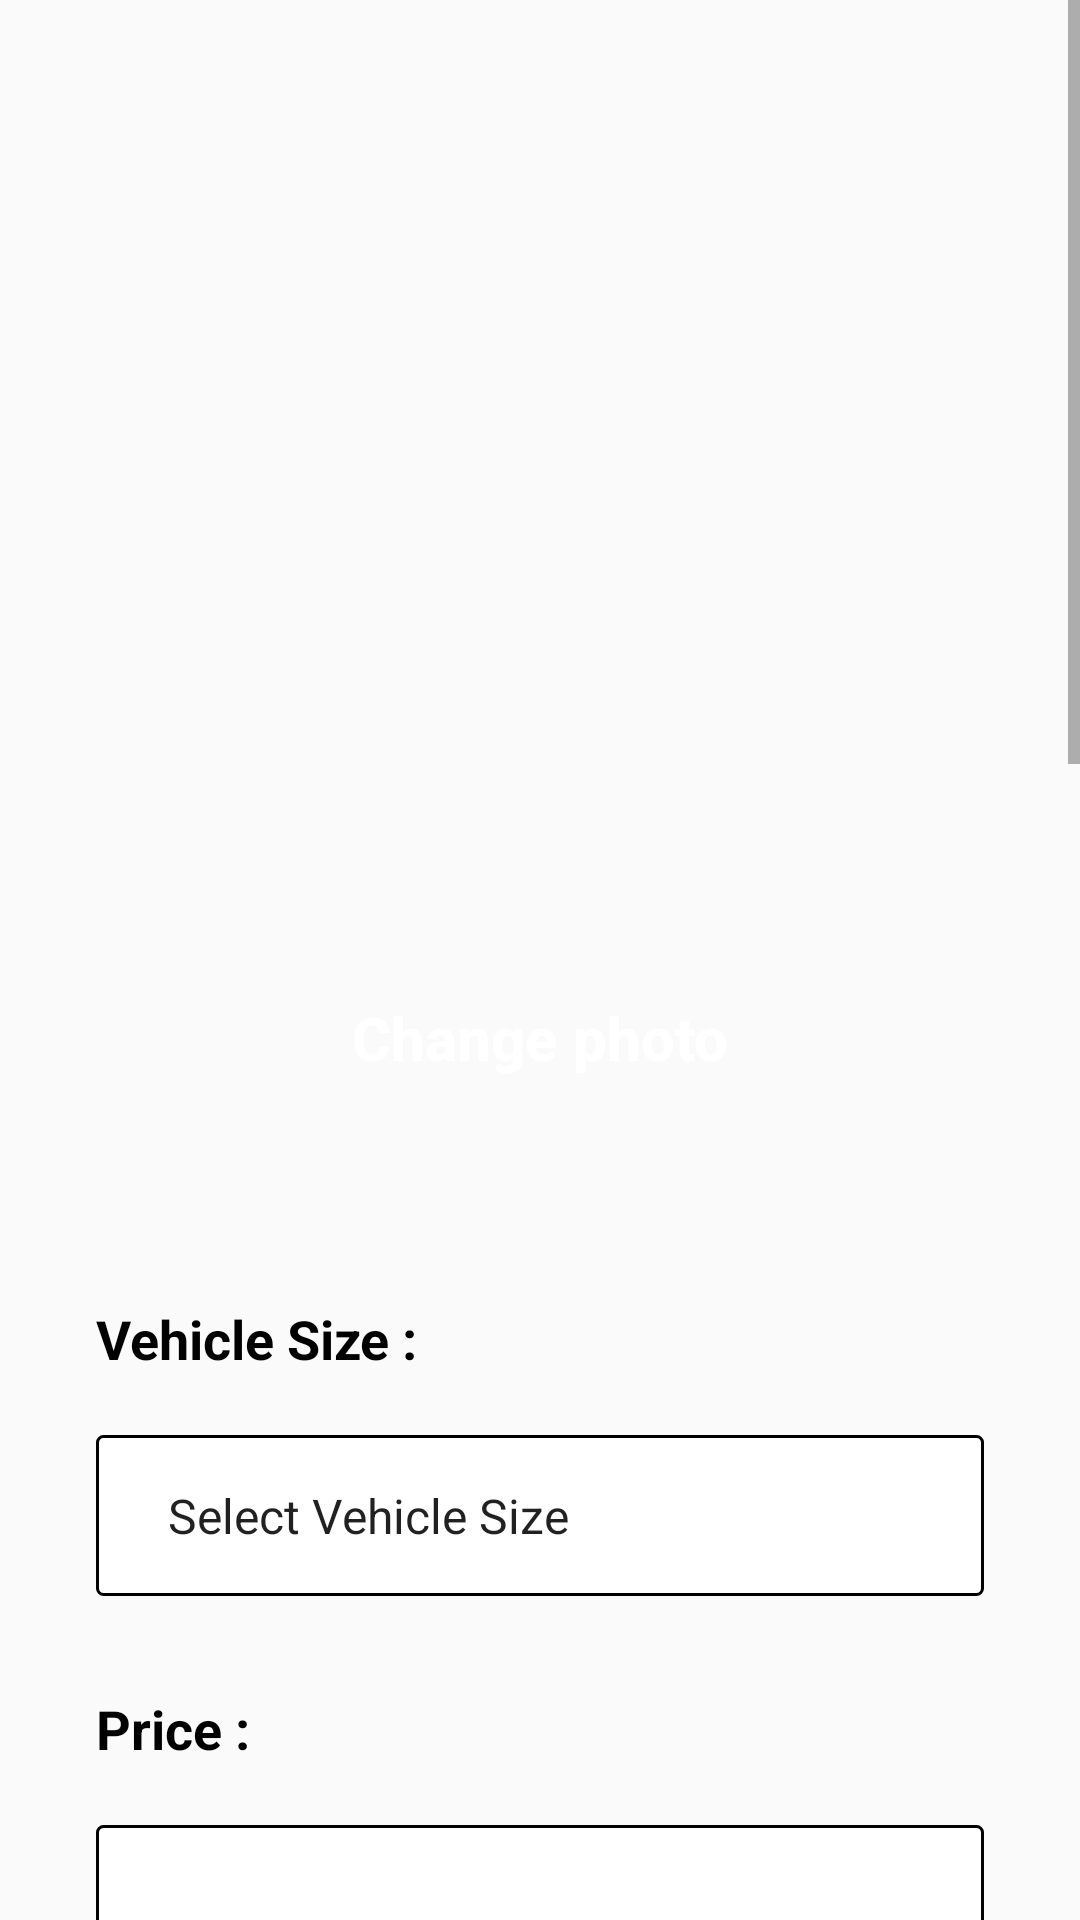

The Android layout XML behind this screen, and the referenced resources:
<!-- AndroidManifest.xml: application theme AppTheme -->
<!-- res/layout/activity_edit.xml -->
<?xml version="1.0" encoding="utf-8"?>
<ScrollView
    xmlns:android="http://schemas.android.com/apk/res/android"
    xmlns:app="http://schemas.android.com/apk/res-auto"
    xmlns:tools="http://schemas.android.com/tools"
    android:layout_width="match_parent"
    android:layout_height="match_parent"
   tools:context=".EditActivity">

    <LinearLayout
        android:layout_width="match_parent"
        android:layout_height="wrap_content"
        android:orientation="vertical">


        <ImageView
            android:layout_width="250dp"
            android:layout_height="250dp"
            android:layout_marginTop="40dp"
            android:layout_marginLeft="32dp"
            android:layout_marginRight="32dp"
            android:src="@drawable/ic_img"
            android:layout_gravity="center"/>

        <Button
            android:layout_width="match_parent"
            android:layout_height="wrap_content"
            android:layout_marginStart="32dp"
            android:layout_marginTop="32dp"
            android:layout_marginEnd="32dp"
            android:layout_marginBottom="32dp"
            android:background="@drawable/custom_button"
            android:textColor="@color/colorAccent"
            android:textSize="20sp"
            android:textStyle="bold"
            android:textAllCaps="false"
            android:text="@string/changePhoto_btn"/>

        <TextView
            android:id="@+id/textView"
            android:layout_width="match_parent"
            android:layout_height="wrap_content"
            android:layout_marginTop="32dp"
            android:layout_marginLeft="32dp"
            android:layout_marginRight="32dp"
            android:text="@string/vehicle_size"
            android:textColor="#000000"
            android:textSize="18sp"
            android:textStyle="bold" />

        <Spinner
            android:layout_width="match_parent"
            android:layout_height="wrap_content"
            android:layout_marginTop="20dp"
            android:layout_marginStart="32dp"
            android:layout_marginEnd="32dp"
            android:background="@drawable/edit_text_bg"
            android:padding="16dp"
            android:entries="@array/Vehicle_size"/>

        <TextView
            android:id="@+id/textView1"
            android:layout_width="match_parent"
            android:layout_height="wrap_content"
            android:layout_marginTop="32dp"
            android:layout_marginLeft="32dp"
            android:layout_marginRight="32dp"
            android:text="@string/price"
            android:textColor="#000000"
            android:textSize="18sp"
            android:textStyle="bold" />


        <EditText
            android:id="@+id/editTextNumber"
            android:layout_width="match_parent"
            android:layout_height="wrap_content"
            android:ems="10"
            android:background="@drawable/edit_text_bg"
            android:layout_marginTop="20dp"
            android:layout_marginLeft="32dp"
            android:layout_marginRight="32dp"
            android:padding="16dp"
            android:inputType="number" />

        <TextView
            android:id="@+id/textView2"
            android:layout_width="match_parent"
            android:layout_height="wrap_content"
            android:layout_marginTop="32dp"
            android:layout_marginLeft="32dp"
            android:layout_marginRight="32dp"
            android:text="@string/brand"
            android:textColor="#000000"
            android:textSize="18sp"
            android:textStyle="bold" />

        <EditText
            android:id="@+id/editText"
            android:layout_width="match_parent"
            android:layout_height="wrap_content"
            android:ems="10"
            android:background="@drawable/edit_text_bg"
            android:layout_marginTop="20dp"
            android:layout_marginLeft="32dp"
            android:layout_marginRight="32dp"
            android:inputType="text"
            android:padding="16dp" />

        <TextView
            android:id="@+id/textView3"
            android:layout_width="match_parent"
            android:layout_height="wrap_content"
            android:layout_marginTop="32dp"
            android:layout_marginLeft="32dp"
            android:layout_marginRight="32dp"
            android:text="@string/passengers"
            android:textColor="#000000"
            android:textSize="18sp"
            android:textStyle="bold" />

        <Spinner
            android:layout_width="match_parent"
            android:layout_height="wrap_content"
            android:layout_marginTop="20dp"
            android:layout_marginStart="32dp"
            android:layout_marginEnd="32dp"
            android:background="@drawable/edit_text_bg"
            android:padding="16dp"
            android:entries="@array/Passengers"/>

        <TextView
            android:id="@+id/textView4"
            android:layout_width="match_parent"
            android:layout_height="wrap_content"
            android:layout_marginTop="32dp"
            android:layout_marginLeft="32dp"
            android:layout_marginRight="32dp"
            android:text="@string/bags"
            android:textColor="#000000"
            android:textSize="18sp"
            android:textStyle="bold" />

        <Spinner
            android:layout_width="match_parent"
            android:layout_height="wrap_content"
            android:layout_marginTop="20dp"
            android:layout_marginStart="32dp"
            android:layout_marginEnd="32dp"
            android:background="@drawable/edit_text_bg"
            android:padding="16dp"
            android:entries="@array/Bags"/>

        <TextView
            android:id="@+id/txtsuccess"
            android:layout_width="match_parent"
            android:layout_height="wrap_content"
            android:layout_marginTop="32dp"
            android:layout_marginLeft="32dp"
            android:layout_marginRight="32dp"
            android:text="@string/transmission"
            android:textColor="#000000"
            android:textSize="18sp"
            android:textStyle="bold" />

        <Spinner
            android:layout_width="match_parent"
            android:layout_height="wrap_content"
            android:layout_marginTop="20dp"
            android:layout_marginStart="32dp"
            android:layout_marginEnd="32dp"
            android:background="@drawable/edit_text_bg"
            android:padding="16dp"
            android:entries="@array/Transmission"/>

        <TextView
            android:id="@+id/textView6"
            android:layout_width="match_parent"
            android:layout_height="wrap_content"
            android:layout_marginTop="32dp"
            android:layout_marginLeft="32dp"
            android:layout_marginRight="32dp"
            android:text="@string/fuel"
            android:textColor="#000000"
            android:textSize="18sp"
            android:textStyle="bold" />

        <Spinner
            android:layout_width="match_parent"
            android:layout_height="wrap_content"
            android:layout_marginTop="20dp"
            android:layout_marginStart="32dp"
            android:layout_marginEnd="32dp"
            android:background="@drawable/edit_text_bg"
            android:padding="16dp"
            android:entries="@array/Fuel"/>

        <TextView
            android:id="@+id/textView7"
            android:layout_width="match_parent"
            android:layout_height="wrap_content"
            android:layout_marginTop="32dp"
            android:layout_marginLeft="32dp"
            android:layout_marginRight="32dp"
            android:text="@string/description"
            android:textColor="#000000"
            android:textSize="18sp"
            android:textStyle="bold" />

        <EditText
            android:id="@+id/editTextTextMultiLine"
            android:layout_width="match_parent"
            android:layout_height="wrap_content"
            android:ems="10"
            android:background="@drawable/edit_text_bg"
            android:layout_marginTop="20dp"
            android:layout_marginLeft="32dp"
            android:layout_marginRight="32dp"
            android:padding="20dp"
            android:gravity="start|top"
            android:inputType="textMultiLine" />

        <Button
            android:layout_width="match_parent"
            android:layout_height="wrap_content"
            android:layout_marginStart="32dp"
            android:layout_marginTop="32dp"
            android:layout_marginEnd="32dp"
            android:layout_marginBottom="70dp"
            android:background="@drawable/custom_button"
            android:textColor="@color/colorAccent"
            android:textSize="20sp"
            android:textStyle="bold"
            android:textAllCaps="false"
            android:text="@string/saveChanges_btn"/>

    </LinearLayout>
</ScrollView>
<!-- resources referenced by this layout -->
<resources>
  <string-array name="Bags">
          <item>Select number of Bags</item>
          <item>2</item>
          <item>3</item>
          <item>4</item>
      </string-array>
  <string-array name="Fuel">
          <item>Select Fuel Policy</item>
          <item>Full to Full</item>
      </string-array>
  <string-array name="Passengers">
          <item>Select number of passengers</item>
          <item>4</item>
          <item>5</item>
          <item>7</item>
      </string-array>
  <string-array name="Transmission">
          <item>Select Transmission</item>
          <item>Automatic</item>
          <item>Manual</item>
      </string-array>
  <string-array name="Vehicle_size">
          <item>Select Vehicle Size</item>
          <item>Mini</item>
          <item>Economy</item>
          <item>Compact</item>
          <item>Minivan</item>
      </string-array>
  <color name="colorAccent">#ffff</color>
  <!-- drawable edit_text_bg (drawable) -->
  <?xml version="1.0" encoding="utf-8"?>
  <shape xmlns:android="http://schemas.android.com/apk/res/android"
      android:shape="rectangle">
      <solid android:color="@color/colorAccent"/>
      <corners android:radius="2dp"/>
      <stroke android:color="#000"/>
      <stroke android:width="1dp"/>
  
  </shape>
  <string name="bags">Bags :</string>
  <string name="brand">Brand :</string>
  <string name="changePhoto_btn">Change photo</string>
  <string name="description">Description :</string>
  <string name="fuel">Fuel :</string>
  <string name="passengers">Passengers :</string>
  <string name="price">Price :</string>
  <string name="saveChanges_btn">Save Changes</string>
  <string name="transmission">Transmission :</string>
  <string name="vehicle_size">Vehicle Size :</string>
  <style name="AppTheme" parent="Theme.AppCompat.Light.DarkActionBar">
  
          <item name="colorPrimary">@color/colorPrimary</item>
          <item name="colorPrimaryDark">@color/colorPrimaryDark</item>
          <item name="colorAccent">@color/colorAccent</item>
      </style>
  <color name="colorPrimary">#1057CD</color>
  <color name="colorPrimaryDark">#0c00a7</color>
</resources>
